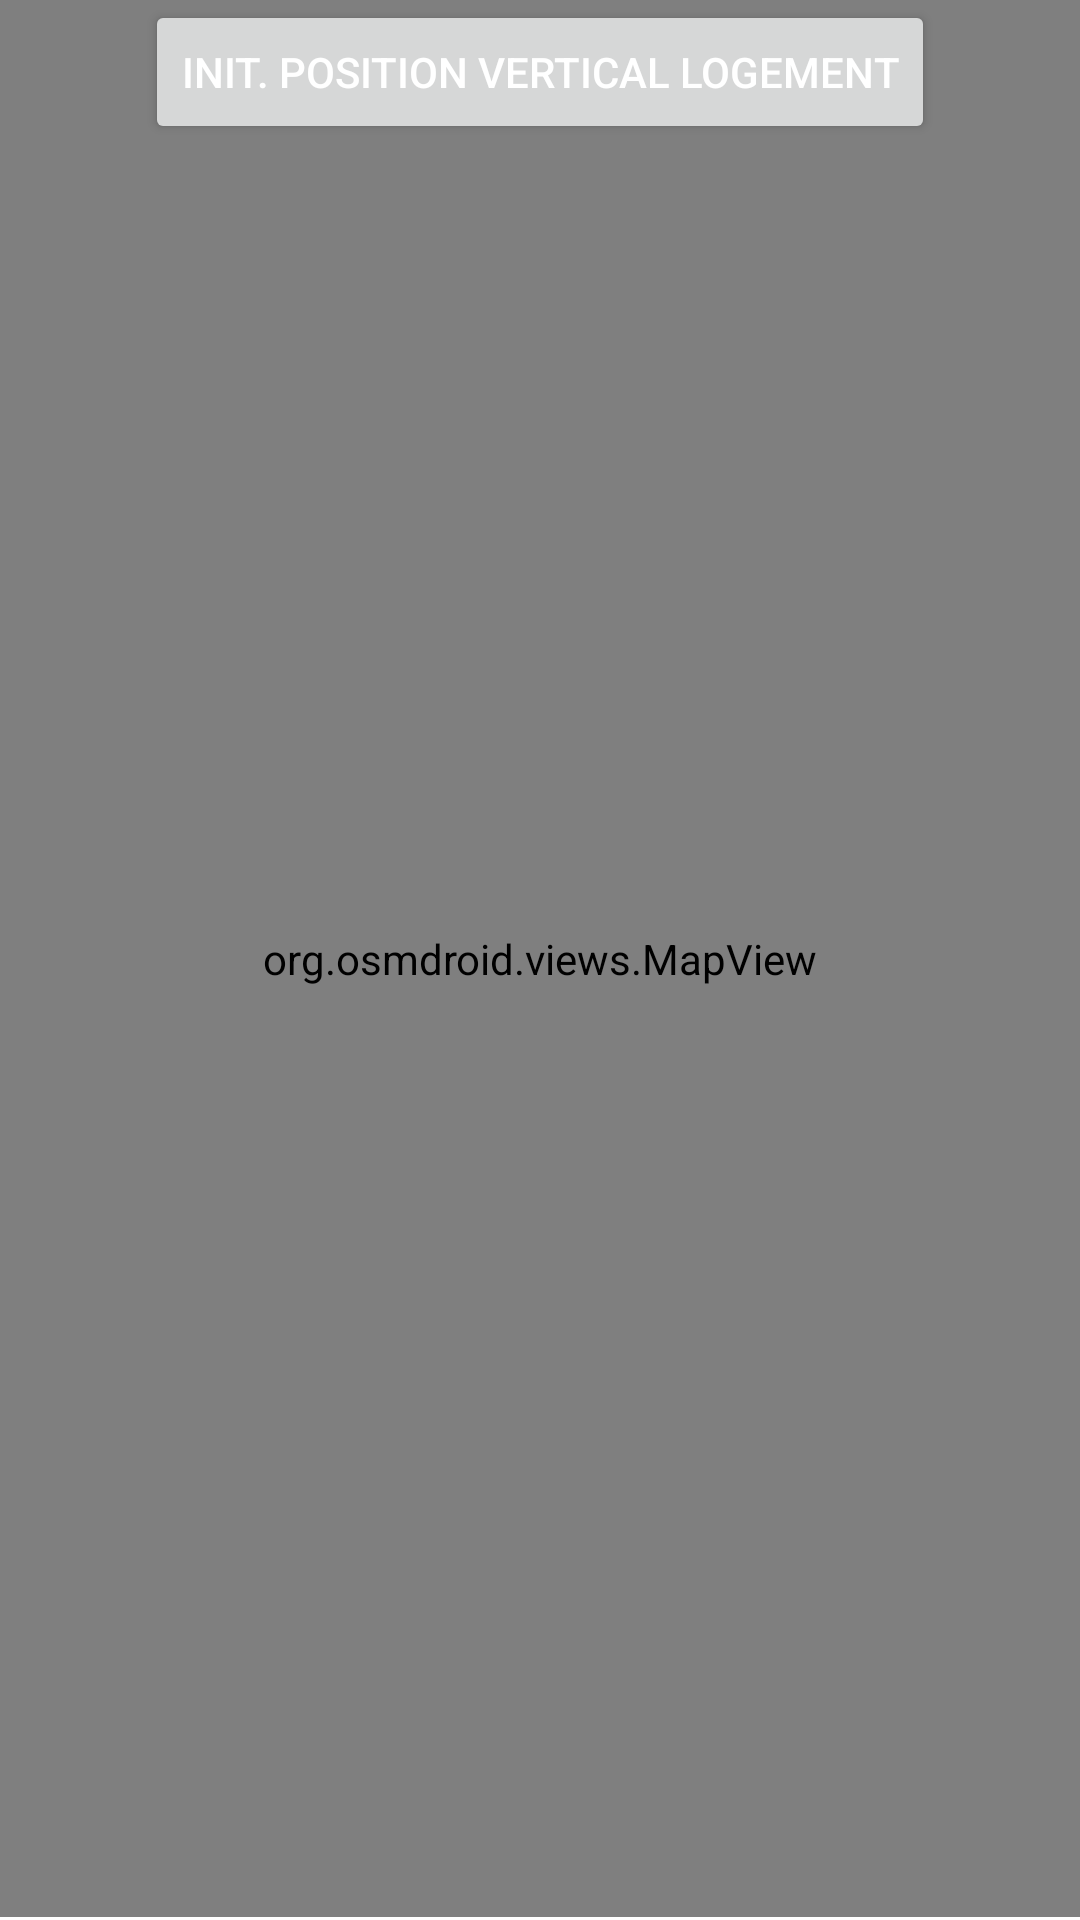

Android layout source for this screen:
<!-- AndroidManifest.xml: application theme Theme.ExamenAndroid -->
<!-- res/layout/fragment_map.xml -->
<?xml version="1.0" encoding="utf-8"?>
<RelativeLayout xmlns:android="http://schemas.android.com/apk/res/android"
    xmlns:app="http://schemas.android.com/apk/res-auto"
    xmlns:tools="http://schemas.android.com/tools"
    android:layout_width="fill_parent"
    android:layout_height="fill_parent"
    android:orientation="vertical">

    <org.osmdroid.views.MapView
        android:id="@+id/idMap"
        android:layout_width="412dp"
        android:layout_height="670dp"
        android:layout_alignParentStart="true"
        android:layout_alignParentBottom="true"
        android:layout_marginStart="0dp"
        android:layout_marginBottom="1dp">

    </org.osmdroid.views.MapView>

    <Button
        android:id="@+id/idInitMap"
        android:layout_width="wrap_content"
        android:layout_height="wrap_content"
        android:layout_alignParentTop="true"
        android:layout_centerHorizontal="true"
        android:text="Init. position vertical logement"
        android:textColor="@color/white" />

</RelativeLayout>
<!-- resources referenced by this layout -->
<resources>
  <color name="white">#FFFFFFFF</color>
  <style name="Theme.ExamenAndroid" parent="Theme.MaterialComponents.DayNight.DarkActionBar">
          
          <item name="colorPrimary">@color/teal_300</item>
          <item name="colorPrimaryVariant">@color/teal_700</item>
          <item name="colorOnPrimary">@color/white</item>
          
          <item name="colorSecondary">@color/teal_200</item>
          <item name="colorSecondaryVariant">@color/teal_700</item>
          <item name="colorOnSecondary">@color/black</item>
          
          <item name="android:statusBarColor" tools:targetApi="l">?attr/colorPrimaryVariant</item>
          
      </style>
  <color name="teal_300">#289389</color>
  <color name="teal_700">#FF018786</color>
  <color name="teal_200">#FF03DAC5</color>
  <color name="black">#FF000000</color>
</resources>
